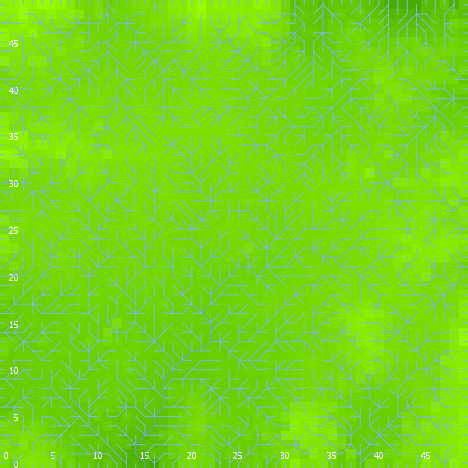

Source data for this figure (header and first rows):
export-world data (NetLogo 6.0.4)
land_05_withInitialEcologicalCommunity.n…
05/27/2020 14:26:01:111 +0100
RANDOM STATE
0 0 -1727483681 426 0.48834181737788374 …
GLOBALS
min-pxcor, max-pxcor, min-pycor, max-pycor, perspective, subject, nextIndex, directed-links, ticks, display-mode, ecol_brushfrequencyinflection, ecol_brushfrequencyrate, ecol_grassfrequencyinflection, ecol_grassfrequencyrate, ecol_woodfrequencyinflection, ecol_woodfrequencyrate, elevationdistribution, elev_algorithm-style, elev_featureanglerange, elev_inversioniterations, elev_noise, elev_numdepressions, elev_numprotuberances, elev_numranges
0, 49, 0, 49, 0, nobody, 2600, "UNDIRECTED", -1, "terrain", 9.352, 0.03956, 1.248, 0.1533, 38.33, 0.01817, [34.37682271239 34.550276013568045 35.08…, "C#", 8.713, 0.2708, 1.937, 6, 4, 61
TURTLES
who, color, heading, xcor, ycor, shape, label, label-color, breed, hidden?, size, pen-size, pen-mode, numpoints
0, 115, 55, 24, 25, "default", "", 9.9, {breed flowholders}, true, 1, 1, "up", 
1, 95, 158, 35, 14, "default", "", 9.9, {breed flowholders}, true, 1, 1, "up", 
2, 5, 207, 30, 23, "default", "", 9.9, {breed flowholders}, true, 1, 1, "up", 
3, 97, 270, 0, 24, "line half", "", 9.9, {breed flowholders}, false, 1, 1, "up", 
4, 85, 4, 33, 34, "default", "", 9.9, {breed flowholders}, true, 1, 1, "up", 
5, 115, 64, 4, 4, "default", "", 9.9, {breed flowholders}, true, 1, 1, "up", 
6, 97, 270, 0, 25, "line half", "", 9.9, {breed flowholders}, false, 1, 1, "up", 
7, 95, 323, 48, 35, "default", "", 9.9, {breed flowholders}, true, 1, 1, "up", 
8, 97, 0, 16, 49, "line half", "", 9.9, {breed flowholders}, false, 1, 1, "up", 
9, 5, 88, 29, 41, "default", "", 9.9, {breed flowholders}, true, 1, 1, "up", 
10, 25, 284, 6, 7, "default", "", 9.9, {breed flowholders}, true, 1, 1, "up", 
11, 35, 326, 14, 28, "default", "", 9.9, {breed flowholders}, true, 1, 1, "up", 
12, 5, 275, 32, 47, "default", "", 9.9, {breed flowholders}, true, 1, 1, "up", 
13, 125, 68, 29, 46, "default", "", 9.9, {breed flowholders}, true, 1, 1, "up", 
14, 45, 51, 9, 17, "default", "", 9.9, {breed flowholders}, true, 1, 1, "up", 
15, 125, 341, 22, 19, "default", "", 9.9, {breed flowholders}, true, 1, 1, "up", 
16, 45, 266, 48, 19, "default", "", 9.9, {breed flowholders}, true, 1, 1, "up", 
17, 45, 290, 10, 9, "default", "", 9.9, {breed flowholders}, true, 1, 1, "up", 
18, 35, 350, 40, 44, "default", "", 9.9, {breed flowholders}, true, 1, 1, "up", 
19, 45, 194, 1, 10, "default", "", 9.9, {breed flowholders}, true, 1, 1, "up", 
20, 105, 130, 45, 7, "default", "", 9.9, {breed flowholders}, true, 1, 1, "up", 
21, 35, 60, 48, 25, "default", "", 9.9, {breed flowholders}, true, 1, 1, "up", 
22, 125, 174, 12, 10, "default", "", 9.9, {breed flowholders}, true, 1, 1, "up", 
23, 125, 75, 25, 26, "default", "", 9.9, {breed flowholders}, true, 1, 1, "up", 
24, 75, 332, 31, 38, "default", "", 9.9, {breed flowholders}, true, 1, 1, "up", 
25, 25, 120, 35, 46, "default", "", 9.9, {breed flowholders}, true, 1, 1, "up", 
26, 125, 297, 30, 13, "default", "", 9.9, {breed flowholders}, true, 1, 1, "up", 
27, 115, 318, 30, 22, "default", "", 9.9, {breed flowholders}, true, 1, 1, "up", 
28, 55, 173, 11, 47, "default", "", 9.9, {breed flowholders}, true, 1, 1, "up", 
29, 97, 90, 49, 29, "line half", "", 9.9, {breed flowholders}, false, 1, 1, "up", 
30, 95, 342, 46, 30, "default", "", 9.9, {breed flowholders}, true, 1, 1, "up", 
31, 35, 207, 14, 48, "default", "", 9.9, {breed flowholders}, true, 1, 1, "up", 
32, 35, 329, 23, 29, "default", "", 9.9, {breed flowholders}, true, 1, 1, "up", 
33, 55, 258, 18, 10, "default", "", 9.9, {breed flowholders}, true, 1, 1, "up", 
34, 35, 1, 27, 6, "default", "", 9.9, {breed flowholders}, true, 1, 1, "up", 
35, 105, 145, 20, 46, "default", "", 9.9, {breed flowholders}, true, 1, 1, "up", 
36, 125, 276, 33, 17, "default", "", 9.9, {breed flowholders}, true, 1, 1, "up", 
37, 115, 134, 13, 46, "default", "", 9.9, {breed flowholders}, true, 1, 1, "up", 
38, 135, 187, 12, 38, "default", "", 9.9, {breed flowholders}, true, 1, 1, "up", 
39, 97, 90, 49, 30, "line half", "", 9.9, {breed flowholders}, false, 1, 1, "up", 
40, 105, 308, 31, 20, "default", "", 9.9, {breed flowholders}, true, 1, 1, "up", 
41, 55, 101, 35, 17, "default", "", 9.9, {breed flowholders}, true, 1, 1, "up", 
42, 75, 196, 11, 43, "default", "", 9.9, {breed flowholders}, true, 1, 1, "up", 
43, 105, 140, 40, 24, "default", "", 9.9, {breed flowholders}, true, 1, 1, "up", 
44, 25, 122, 22, 24, "default", "", 9.9, {breed flowholders}, true, 1, 1, "up", 
45, 65, 129, 28, 22, "default", "", 9.9, {breed flowholders}, true, 1, 1, "up", 
46, 5, 261, 16, 42, "default", "", 9.9, {breed flowholders}, true, 1, 1, "up", 
47, 15, 182, 7, 37, "default", "", 9.9, {breed flowholders}, true, 1, 1, "up", 
48, 95, 208, 41, 45, "default", "", 9.9, {breed flowholders}, true, 1, 1, "up", 
49, 85, 211, 45, 2, "default", "", 9.9, {breed flowholders}, true, 1, 1, "up", 
50, 25, 354, 34, 23, "default", "", 9.9, {breed flowholders}, true, 1, 1, "up", 
... 9,175 more rows
